Labelled photos from "augmented_dataset", an image-classification folder in NamanGandhi2005/Ultra-fruit-analyser. The possible labels are: apple stage 1, apple stage 2, apple stage 3, banana stage 1, banana stage 2, banana stage 3, banana stage 4, banana stage 5, banana stage 6, banana stage 7, banana stage 8, banana stage 9, mango stage 1, mango stage 2, mango stage 3, mango stage 4, orange stage 1, orange stage 2, orange stage 3, orange stage 4, orange stage 5.

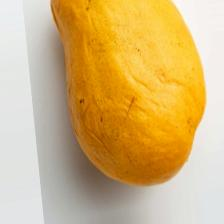
Label: mango stage 3

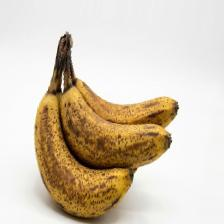
Label: banana stage 6

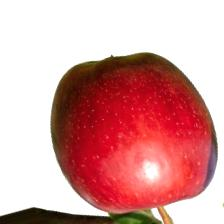
Label: apple stage 2

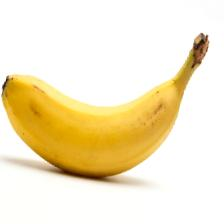
Label: banana stage 5

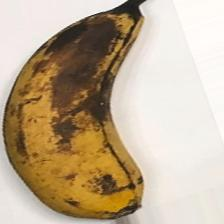
Label: banana stage 7

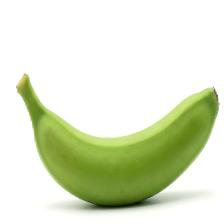
Label: banana stage 2
